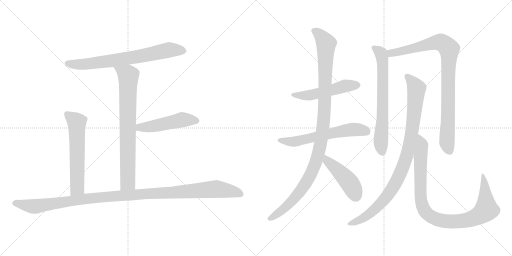
t = 0.00 s
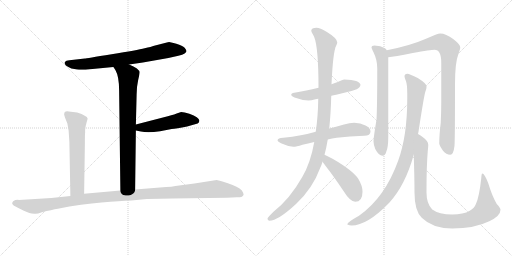
t = 2.28 s
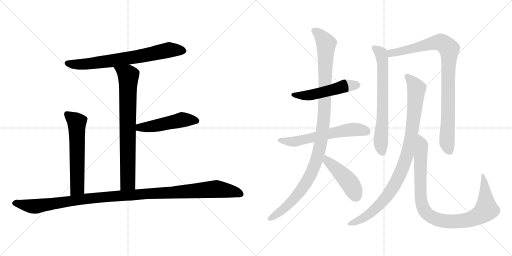
t = 4.56 s
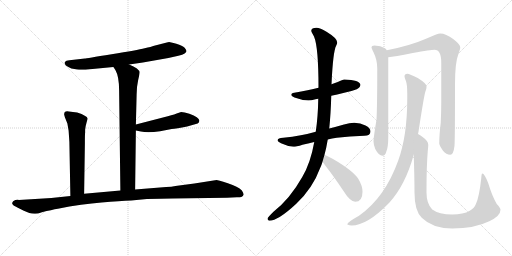
t = 6.84 s
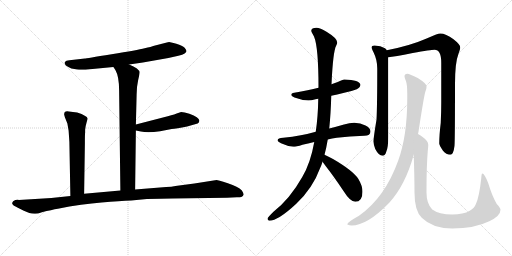
t = 9.12 s
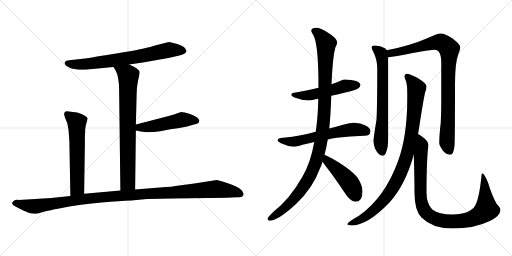
t = 11.40 s

The animated SVG that drew these frames (rendered in a browser with its animation timeline set to each time). Animation: 13 CSS @keyframes rules; one cycle of 11.40 s.

<svg version="1.1" viewBox="0 0 2048 1024" xmlns="http://www.w3.org/2000/svg">
  <g stroke="lightgray" stroke-dasharray="1,1" stroke-width="1" transform="scale(4, 4)">
    <line x1="0" y1="0" x2="256" y2="256"></line>
    <line x1="256" y1="0" x2="0" y2="256"></line>
    <line x1="128" y1="0" x2="128" y2="256"></line>
    <line x1="0" y1="128" x2="256" y2="128"></line>
    <line x1="256" y1="0" x2="512" y2="256"></line>
    <line x1="512" y1="0" x2="256" y2="256"></line>
    <line x1="384" y1="0" x2="384" y2="256"></line>
    <line x1="256" y1="128" x2="512" y2="128"></line>
  </g>
<g transform="scale(1, -1) translate(0, -850)">
   <style type="text/css">
    @keyframes keyframes0 {
      from {
       stroke: black;
       stroke-dashoffset: 730;
       stroke-width: 128;
       }
       70% {
       animation-timing-function: step-end;
       stroke: black;
       stroke-dashoffset: 0;
       stroke-width: 128;
       }
       to {
       stroke: black;
       stroke-width: 1024;
       }
       }
       #make-me-a-hanzi-animation-0 {
         animation: keyframes0 0.844076s both;
         animation-delay: 0.000000s;
         animation-timing-function: linear;
       }
    @keyframes keyframes1 {
      from {
       stroke: black;
       stroke-dashoffset: 776;
       stroke-width: 128;
       }
       72% {
       animation-timing-function: step-end;
       stroke: black;
       stroke-dashoffset: 0;
       stroke-width: 128;
       }
       to {
       stroke: black;
       stroke-width: 1024;
       }
       }
       #make-me-a-hanzi-animation-1 {
         animation: keyframes1 0.881510s both;
         animation-delay: 0.844076s;
         animation-timing-function: linear;
       }
    @keyframes keyframes2 {
      from {
       stroke: black;
       stroke-dashoffset: 497;
       stroke-width: 128;
       }
       62% {
       animation-timing-function: step-end;
       stroke: black;
       stroke-dashoffset: 0;
       stroke-width: 128;
       }
       to {
       stroke: black;
       stroke-width: 1024;
       }
       }
       #make-me-a-hanzi-animation-2 {
         animation: keyframes2 0.654460s both;
         animation-delay: 1.725586s;
         animation-timing-function: linear;
       }
    @keyframes keyframes3 {
      from {
       stroke: black;
       stroke-dashoffset: 605;
       stroke-width: 128;
       }
       66% {
       animation-timing-function: step-end;
       stroke: black;
       stroke-dashoffset: 0;
       stroke-width: 128;
       }
       to {
       stroke: black;
       stroke-width: 1024;
       }
       }
       #make-me-a-hanzi-animation-3 {
         animation: keyframes3 0.742350s both;
         animation-delay: 2.380046s;
         animation-timing-function: linear;
       }
    @keyframes keyframes4 {
      from {
       stroke: black;
       stroke-dashoffset: 1170;
       stroke-width: 128;
       }
       79% {
       animation-timing-function: step-end;
       stroke: black;
       stroke-dashoffset: 0;
       stroke-width: 128;
       }
       to {
       stroke: black;
       stroke-width: 1024;
       }
       }
       #make-me-a-hanzi-animation-4 {
         animation: keyframes4 1.202148s both;
         animation-delay: 3.122396s;
         animation-timing-function: linear;
       }
    @keyframes keyframes5 {
      from {
       stroke: black;
       stroke-dashoffset: 519;
       stroke-width: 128;
       }
       63% {
       animation-timing-function: step-end;
       stroke: black;
       stroke-dashoffset: 0;
       stroke-width: 128;
       }
       to {
       stroke: black;
       stroke-width: 1024;
       }
       }
       #make-me-a-hanzi-animation-5 {
         animation: keyframes5 0.672363s both;
         animation-delay: 4.324544s;
         animation-timing-function: linear;
       }
    @keyframes keyframes6 {
      from {
       stroke: black;
       stroke-dashoffset: 609;
       stroke-width: 128;
       }
       66% {
       animation-timing-function: step-end;
       stroke: black;
       stroke-dashoffset: 0;
       stroke-width: 128;
       }
       to {
       stroke: black;
       stroke-width: 1024;
       }
       }
       #make-me-a-hanzi-animation-6 {
         animation: keyframes6 0.745605s both;
         animation-delay: 4.996907s;
         animation-timing-function: linear;
       }
    @keyframes keyframes7 {
      from {
       stroke: black;
       stroke-dashoffset: 1104;
       stroke-width: 128;
       }
       78% {
       animation-timing-function: step-end;
       stroke: black;
       stroke-dashoffset: 0;
       stroke-width: 128;
       }
       to {
       stroke: black;
       stroke-width: 1024;
       }
       }
       #make-me-a-hanzi-animation-7 {
         animation: keyframes7 1.148438s both;
         animation-delay: 5.742512s;
         animation-timing-function: linear;
       }
    @keyframes keyframes8 {
      from {
       stroke: black;
       stroke-dashoffset: 456;
       stroke-width: 128;
       }
       60% {
       animation-timing-function: step-end;
       stroke: black;
       stroke-dashoffset: 0;
       stroke-width: 128;
       }
       to {
       stroke: black;
       stroke-width: 1024;
       }
       }
       #make-me-a-hanzi-animation-8 {
         animation: keyframes8 0.621094s both;
         animation-delay: 6.890950s;
         animation-timing-function: linear;
       }
    @keyframes keyframes9 {
      from {
       stroke: black;
       stroke-dashoffset: 689;
       stroke-width: 128;
       }
       69% {
       animation-timing-function: step-end;
       stroke: black;
       stroke-dashoffset: 0;
       stroke-width: 128;
       }
       to {
       stroke: black;
       stroke-width: 1024;
       }
       }
       #make-me-a-hanzi-animation-9 {
         animation: keyframes9 0.810710s both;
         animation-delay: 7.512044s;
         animation-timing-function: linear;
       }
    @keyframes keyframes10 {
      from {
       stroke: black;
       stroke-dashoffset: 924;
       stroke-width: 128;
       }
       75% {
       animation-timing-function: step-end;
       stroke: black;
       stroke-dashoffset: 0;
       stroke-width: 128;
       }
       to {
       stroke: black;
       stroke-width: 1024;
       }
       }
       #make-me-a-hanzi-animation-10 {
         animation: keyframes10 1.001953s both;
         animation-delay: 8.322754s;
         animation-timing-function: linear;
       }
    @keyframes keyframes11 {
      from {
       stroke: black;
       stroke-dashoffset: 962;
       stroke-width: 128;
       }
       76% {
       animation-timing-function: step-end;
       stroke: black;
       stroke-dashoffset: 0;
       stroke-width: 128;
       }
       to {
       stroke: black;
       stroke-width: 1024;
       }
       }
       #make-me-a-hanzi-animation-11 {
         animation: keyframes11 1.032878s both;
         animation-delay: 9.324707s;
         animation-timing-function: linear;
       }
    @keyframes keyframes12 {
      from {
       stroke: black;
       stroke-dashoffset: 974;
       stroke-width: 128;
       }
       76% {
       animation-timing-function: step-end;
       stroke: black;
       stroke-dashoffset: 0;
       stroke-width: 128;
       }
       to {
       stroke: black;
       stroke-width: 1024;
       }
       }
       #make-me-a-hanzi-animation-12 {
         animation: keyframes12 1.042643s both;
         animation-delay: 10.357585s;
         animation-timing-function: linear;
       }
</style>
<path d="M 516.5 592.5 L 571.5 600.5 L 673.5 618.5 L 713.5 627.5 Q 730.5 630.5 738.5 636.5 Q 745.5 642.5 745.5 643.5 L 745.5 648.5 Q 743.5 653.5 738.5 659.5 Q 730.5 667.5 705.5 675.5 Q 679.5 682.5 676.5 682.5 Q 673.5 682.5 663.5 679.5 L 616.5 667.5 Q 605.5 663.5 578.5 657.5 Q 550.5 650.5 446.5 633.5 Q 342.5 616.5 339.5 616.5 L 277.5 609.5 Q 263.5 608.5 259.5 602.5 Q 252.5 589.5 285.5 576.5 Q 311.5 571.5 322.5 571.5 Q 333.5 570.5 359.5 573.5 L 453.5 582.5 L 516.5 592.5 Z" fill="lightgray"></path> 
<path d="M 540.5 92.5 L 543.5 328.5 L 543.5 352.5 L 546.5 472.5 Q 546.5 503.5 552.5 529.5 Q 558.5 555.5 558.5 561.5 Q 558.5 567.5 547.5 576.5 Q 535.5 585.5 516.5 592.5 C 488.5 604.5 437.5 607.5 453.5 582.5 L 461.5 570.5 Q 476.5 544.5 476.5 488.5 L 481.5 88.5 C 481.5 58.5 540.5 62.5 540.5 92.5 Z" fill="lightgray"></path> 
<path d="M 543.5 328.5 L 563.5 324.5 Q 590.5 317.5 640.5 325.5 L 686.5 334.5 Q 704.5 335.5 748.5 344.5 L 790.5 356.5 Q 796.5 358.5 797.5 367.5 Q 796.5 382.5 757.5 395.5 Q 736.5 402.5 724.5 402.5 L 706.5 396.5 Q 688.5 389.5 655.5 381.5 L 543.5 352.5 C 514.5 344.5 514.5 334.5 543.5 328.5 Z" fill="lightgray"></path> 
<path d="M 308.5 400.5 L 275.5 404.5 Q 263.5 406.5 258.5 401.5 Q 256.5 396.5 256.5 392.5 L 259.5 381.5 L 269.5 356.5 L 274.5 327.5 L 277.5 282.5 L 281.5 66.5 C 282.5 36.5 336.5 45.5 336.5 75.5 L 339.5 276.5 Q 339.5 315.5 340.5 320.5 L 340.5 331.5 Q 342.5 348.5 346.5 361.5 Q 350.5 374.5 350.5 376.5 Q 348.5 387.5 308.5 400.5 Z" fill="lightgray"></path> 
<path d="M 281.5 66.5 L 205.5 58.5 L 75.5 50.5 Q 61.5 51.5 52.5 45.5 L 48.5 38.5 Q 48.5 34.5 52.5 30.5 Q 56.5 26.5 83.5 13.5 Q 109.5 0.5 117.5 -1.5 Q 125.5 -4.5 137.5 -4.5 Q 146.5 -6.5 167.5 1.5 Q 207.5 11.5 231.5 15.5 L 277.5 24.5 Q 374.5 39.5 441.5 43.5 Q 508.5 47.5 545.5 50.5 L 587.5 54.5 Q 643.5 56.5 689.5 56.5 L 907.5 59.5 L 947.5 61.5 Q 954.5 60.5 965.5 62.5 Q 972.5 66.5 974.5 71.5 Q 975.5 75.5 967.5 88.5 Q 952.5 104.5 911.5 117.5 Q 869.5 130.5 866.5 130.5 L 777.5 116.5 L 701.5 106.5 Q 687.5 102.5 664.5 102.5 L 540.5 92.5 L 481.5 88.5 L 336.5 75.5 L 281.5 66.5 Z" fill="lightgray"></path> 
<path d="M 1377.0 532.5 Q 1370.0 532.5 1351.0 522.5 Q 1341.0 518.5 1326.0 513.5 L 1274.0 499.5 Q 1235.0 490.5 1177.0 479.5 Q 1165.0 478.5 1165.0 471.5 Q 1165.0 464.5 1188.0 457.5 Q 1212.0 448.5 1234.0 448.5 Q 1244.0 448.5 1262.0 453.5 Q 1267.0 454.5 1273.0 455.5 L 1325.0 467.5 Q 1347.0 472.5 1377.0 479.5 Q 1401.0 483.5 1427.0 493.5 Q 1441.0 500.5 1442.0 511.5 Q 1439.0 530.5 1377.0 532.5 Z" fill="lightgray"></path> 
<path d="M 1263.0 323.5 Q 1232.0 314.5 1203.0 309.5 Q 1170.0 302.5 1133.0 299.5 Q 1111.0 299.5 1110.0 288.5 Q 1111.0 283.5 1124.0 277.5 Q 1150.0 265.5 1173.0 263.5 Q 1185.0 263.5 1210.0 271.5 Q 1231.0 276.5 1257.0 282.5 L 1311.0 292.5 Q 1328.0 296.5 1347.0 299.5 Q 1398.0 305.5 1457.0 307.5 Q 1482.0 307.5 1482.0 324.5 Q 1482.0 338.5 1462.0 348.5 Q 1442.0 359.5 1417.0 359.5 Q 1398.0 359.5 1376.0 352.5 Q 1345.0 343.5 1317.0 336.5 L 1263.0 323.5 Z" fill="lightgray"></path> 
<path d="M 1326.0 513.5 Q 1332.0 645.5 1345.0 668.5 Q 1349.0 677.5 1349.0 680.5 Q 1349.0 697.5 1306.0 723.5 Q 1280.0 739.5 1266.0 739.5 Q 1245.0 739.5 1245.0 727.5 Q 1245.0 723.5 1256.0 704.5 Q 1274.0 662.5 1274.0 499.5 L 1273.0 455.5 Q 1272.0 383.5 1263.0 323.5 L 1257.0 282.5 Q 1242.0 197.5 1209.0 142.5 Q 1160.0 55.5 1095.0 4.5 Q 1070.0 -19.5 1070.0 -24.5 Q 1070.0 -30.5 1077.0 -32.5 Q 1112.0 -32.5 1185.0 35.5 Q 1251.0 97.5 1281.0 179.5 Q 1286.0 189.5 1290.0 203.5 L 1298.0 231.5 Q 1305.0 256.5 1311.0 292.5 L 1317.0 336.5 Q 1323.0 393.5 1325.0 467.5 L 1326.0 513.5 Z" fill="lightgray"></path> 
<path d="M 1290.0 203.5 Q 1296.0 195.5 1304.0 184.5 Q 1334.0 146.5 1374.0 86.5 Q 1401.0 43.5 1421.0 43.5 Q 1450.0 43.5 1450.0 83.5 Q 1450.0 107.5 1433.0 135.5 Q 1411.0 168.5 1332.0 214.5 Q 1314.0 224.5 1298.0 231.5 C 1271.0 243.5 1272.0 227.5 1290.0 203.5 Z" fill="lightgray"></path> 
<path d="M 1498.0 668.5 Q 1486.0 668.5 1486.0 660.5 Q 1486.0 657.5 1494.0 641.5 Q 1509.0 611.5 1509.0 576.5 Q 1509.0 425.5 1506.0 371.5 Q 1494.0 299.5 1494.0 284.5 Q 1494.0 273.5 1501.0 254.5 Q 1515.0 227.5 1530.0 227.5 Q 1541.0 227.5 1545.0 243.5 Q 1553.0 260.5 1553.0 303.5 L 1553.0 621.5 L 1547.0 649.5 Q 1545.0 654.5 1540.0 657.5 Q 1523.0 667.5 1498.0 668.5 Z" fill="lightgray"></path> 
<path d="M 1553.0 621.5 Q 1576.0 623.5 1651.0 638.5 Q 1724.0 651.5 1738.0 651.5 Q 1765.0 651.5 1765.0 599.5 L 1765.0 440.5 Q 1765.0 404.5 1763.0 359.5 Q 1757.0 310.5 1757.0 276.5 Q 1757.0 269.5 1772.0 247.5 Q 1785.0 231.5 1801.0 231.5 Q 1814.0 231.5 1818.0 267.5 Q 1820.0 294.5 1820.0 512.5 Q 1820.0 601.5 1834.0 635.5 Q 1841.0 654.5 1841.0 660.5 Q 1841.0 672.5 1814.0 693.5 Q 1783.0 716.5 1761.0 716.5 Q 1751.0 716.5 1704.0 695.5 Q 1640.0 667.5 1547.0 649.5 C 1518.0 643.5 1523.0 617.5 1553.0 621.5 Z" fill="lightgray"></path> 
<path d="M 1629.0 555.5 Q 1618.0 555.5 1618.0 544.5 Q 1618.0 541.5 1624.0 525.5 Q 1629.0 511.5 1629.0 477.5 L 1629.0 456.5 Q 1629.0 306.5 1593.0 208.5 Q 1540.0 60.5 1436.0 -12.5 Q 1389.0 -38.5 1389.0 -47.5 Q 1398.0 -51.5 1406.0 -51.5 Q 1469.0 -51.5 1557.0 39.5 Q 1621.0 109.5 1655.0 231.5 L 1672.0 314.5 Q 1674.0 322.5 1675.0 330.5 Q 1695.0 461.5 1701.0 482.5 Q 1706.0 494.5 1706.0 501.5 L 1706.0 505.5 Q 1706.0 516.5 1671.0 538.5 Q 1639.0 554.5 1629.0 555.5 Z" fill="lightgray"></path> 
<path d="M 1655.0 231.5 Q 1658.0 137.5 1658.0 80.5 Q 1658.0 7.5 1687.0 -20.5 Q 1730.0 -63.5 1809.0 -63.5 Q 1898.0 -63.5 1957.0 -34.5 Q 2002.0 -13.5 2002.0 11.5 Q 2002.0 18.5 1987.0 34.5 Q 1968.0 67.5 1953.0 117.5 Q 1938.0 156.5 1929.0 156.5 Q 1926.0 156.5 1925.0 137.5 Q 1917.0 63.5 1904.0 35.5 Q 1898.0 18.5 1879.0 7.5 Q 1853.0 -7.5 1809.0 -7.5 Q 1756.0 -7.5 1729.0 12.5 Q 1706.0 35.5 1706.0 80.5 Q 1706.0 187.5 1711.0 245.5 Q 1713.0 265.5 1713.0 271.5 Q 1713.0 286.5 1689.0 303.5 Q 1681.0 309.5 1672.0 314.5 C 1652.0 327.5 1654.0 261.5 1655.0 231.5 Z" fill="lightgray"></path> 
      <clipPath id="make-me-a-hanzi-clip-0">
      <path d="M 516.5 592.5 L 571.5 600.5 L 673.5 618.5 L 713.5 627.5 Q 730.5 630.5 738.5 636.5 Q 745.5 642.5 745.5 643.5 L 745.5 648.5 Q 743.5 653.5 738.5 659.5 Q 730.5 667.5 705.5 675.5 Q 679.5 682.5 676.5 682.5 Q 673.5 682.5 663.5 679.5 L 616.5 667.5 Q 605.5 663.5 578.5 657.5 Q 550.5 650.5 446.5 633.5 Q 342.5 616.5 339.5 616.5 L 277.5 609.5 Q 263.5 608.5 259.5 602.5 Q 252.5 589.5 285.5 576.5 Q 311.5 571.5 322.5 571.5 Q 333.5 570.5 359.5 573.5 L 453.5 582.5 L 516.5 592.5 Z" fill="lightgray"></path>
      </clipPath>
      <path clip-path="url(#make-me-a-hanzi-clip-0)" d="M 267.5 597.5 L 349.5 594.5 L 560.5 625.5 L 687.5 651.5 L 736.5 646.5 " fill="none" id="make-me-a-hanzi-animation-0" stroke-dasharray="602 1204" stroke-linecap="round"></path>

      <clipPath id="make-me-a-hanzi-clip-1">
      <path d="M 540.5 92.5 L 543.5 328.5 L 543.5 352.5 L 546.5 472.5 Q 546.5 503.5 552.5 529.5 Q 558.5 555.5 558.5 561.5 Q 558.5 567.5 547.5 576.5 Q 535.5 585.5 516.5 592.5 C 488.5 604.5 437.5 607.5 453.5 582.5 L 461.5 570.5 Q 476.5 544.5 476.5 488.5 L 481.5 88.5 C 481.5 58.5 540.5 62.5 540.5 92.5 Z" fill="lightgray"></path>
      </clipPath>
      <path clip-path="url(#make-me-a-hanzi-clip-1)" d="M 462.5 579.5 L 513.5 545.5 L 511.5 120.5 L 488.5 96.5 " fill="none" id="make-me-a-hanzi-animation-1" stroke-dasharray="648 1296" stroke-linecap="round"></path>

      <clipPath id="make-me-a-hanzi-clip-2">
      <path d="M 543.5 328.5 L 563.5 324.5 Q 590.5 317.5 640.5 325.5 L 686.5 334.5 Q 704.5 335.5 748.5 344.5 L 790.5 356.5 Q 796.5 358.5 797.5 367.5 Q 796.5 382.5 757.5 395.5 Q 736.5 402.5 724.5 402.5 L 706.5 396.5 Q 688.5 389.5 655.5 381.5 L 543.5 352.5 C 514.5 344.5 514.5 334.5 543.5 328.5 Z" fill="lightgray"></path>
      </clipPath>
      <path clip-path="url(#make-me-a-hanzi-clip-2)" d="M 549.5 334.5 L 558.5 340.5 L 610.5 345.5 L 728.5 371.5 L 785.5 367.5 " fill="none" id="make-me-a-hanzi-animation-2" stroke-dasharray="369 738" stroke-linecap="round"></path>

      <clipPath id="make-me-a-hanzi-clip-3">
      <path d="M 308.5 400.5 L 275.5 404.5 Q 263.5 406.5 258.5 401.5 Q 256.5 396.5 256.5 392.5 L 259.5 381.5 L 269.5 356.5 L 274.5 327.5 L 277.5 282.5 L 281.5 66.5 C 282.5 36.5 336.5 45.5 336.5 75.5 L 339.5 276.5 Q 339.5 315.5 340.5 320.5 L 340.5 331.5 Q 342.5 348.5 346.5 361.5 Q 350.5 374.5 350.5 376.5 Q 348.5 387.5 308.5 400.5 Z" fill="lightgray"></path>
      </clipPath>
      <path clip-path="url(#make-me-a-hanzi-clip-3)" d="M 265.5 395.5 L 307.5 360.5 L 309.5 99.5 L 287.5 74.5 " fill="none" id="make-me-a-hanzi-animation-3" stroke-dasharray="477 954" stroke-linecap="round"></path>

      <clipPath id="make-me-a-hanzi-clip-4">
      <path d="M 281.5 66.5 L 205.5 58.5 L 75.5 50.5 Q 61.5 51.5 52.5 45.5 L 48.5 38.5 Q 48.5 34.5 52.5 30.5 Q 56.5 26.5 83.5 13.5 Q 109.5 0.5 117.5 -1.5 Q 125.5 -4.5 137.5 -4.5 Q 146.5 -6.5 167.5 1.5 Q 207.5 11.5 231.5 15.5 L 277.5 24.5 Q 374.5 39.5 441.5 43.5 Q 508.5 47.5 545.5 50.5 L 587.5 54.5 Q 643.5 56.5 689.5 56.5 L 907.5 59.5 L 947.5 61.5 Q 954.5 60.5 965.5 62.5 Q 972.5 66.5 974.5 71.5 Q 975.5 75.5 967.5 88.5 Q 952.5 104.5 911.5 117.5 Q 869.5 130.5 866.5 130.5 L 777.5 116.5 L 701.5 106.5 Q 687.5 102.5 664.5 102.5 L 540.5 92.5 L 481.5 88.5 L 336.5 75.5 L 281.5 66.5 Z" fill="lightgray"></path>
      </clipPath>
      <path clip-path="url(#make-me-a-hanzi-clip-4)" d="M 57.5 38.5 L 150.5 25.5 L 389.5 60.5 L 863.5 94.5 L 926.5 85.5 L 964.5 72.5 " fill="none" id="make-me-a-hanzi-animation-4" stroke-dasharray="1042 2084" stroke-linecap="round"></path>

      <clipPath id="make-me-a-hanzi-clip-5">
      <path d="M 1377.0 532.5 Q 1370.0 532.5 1351.0 522.5 Q 1341.0 518.5 1326.0 513.5 L 1274.0 499.5 Q 1235.0 490.5 1177.0 479.5 Q 1165.0 478.5 1165.0 471.5 Q 1165.0 464.5 1188.0 457.5 Q 1212.0 448.5 1234.0 448.5 Q 1244.0 448.5 1262.0 453.5 Q 1267.0 454.5 1273.0 455.5 L 1325.0 467.5 Q 1347.0 472.5 1377.0 479.5 Q 1401.0 483.5 1427.0 493.5 Q 1441.0 500.5 1442.0 511.5 Q 1439.0 530.5 1377.0 532.5 Z" fill="lightgray"></path>
      </clipPath>
      <path clip-path="url(#make-me-a-hanzi-clip-5)" d="M 1173.0 472.5 L 1238.0 469.5 L 1387.0 508.5 L 1431.0 510.5 " fill="none" id="make-me-a-hanzi-animation-5" stroke-dasharray="391 782" stroke-linecap="round"></path>

      <clipPath id="make-me-a-hanzi-clip-6">
      <path d="M 1263.0 323.5 Q 1232.0 314.5 1203.0 309.5 Q 1170.0 302.5 1133.0 299.5 Q 1111.0 299.5 1110.0 288.5 Q 1111.0 283.5 1124.0 277.5 Q 1150.0 265.5 1173.0 263.5 Q 1185.0 263.5 1210.0 271.5 Q 1231.0 276.5 1257.0 282.5 L 1311.0 292.5 Q 1328.0 296.5 1347.0 299.5 Q 1398.0 305.5 1457.0 307.5 Q 1482.0 307.5 1482.0 324.5 Q 1482.0 338.5 1462.0 348.5 Q 1442.0 359.5 1417.0 359.5 Q 1398.0 359.5 1376.0 352.5 Q 1345.0 343.5 1317.0 336.5 L 1263.0 323.5 Z" fill="lightgray"></path>
      </clipPath>
      <path clip-path="url(#make-me-a-hanzi-clip-6)" d="M 1117.0 289.5 L 1176.0 283.5 L 1390.0 330.5 L 1423.0 333.5 L 1464.0 325.5 " fill="none" id="make-me-a-hanzi-animation-6" stroke-dasharray="481 962" stroke-linecap="round"></path>

      <clipPath id="make-me-a-hanzi-clip-7">
      <path d="M 1326.0 513.5 Q 1332.0 645.5 1345.0 668.5 Q 1349.0 677.5 1349.0 680.5 Q 1349.0 697.5 1306.0 723.5 Q 1280.0 739.5 1266.0 739.5 Q 1245.0 739.5 1245.0 727.5 Q 1245.0 723.5 1256.0 704.5 Q 1274.0 662.5 1274.0 499.5 L 1273.0 455.5 Q 1272.0 383.5 1263.0 323.5 L 1257.0 282.5 Q 1242.0 197.5 1209.0 142.5 Q 1160.0 55.5 1095.0 4.5 Q 1070.0 -19.5 1070.0 -24.5 Q 1070.0 -30.5 1077.0 -32.5 Q 1112.0 -32.5 1185.0 35.5 Q 1251.0 97.5 1281.0 179.5 Q 1286.0 189.5 1290.0 203.5 L 1298.0 231.5 Q 1305.0 256.5 1311.0 292.5 L 1317.0 336.5 Q 1323.0 393.5 1325.0 467.5 L 1326.0 513.5 Z" fill="lightgray"></path>
      </clipPath>
      <path clip-path="url(#make-me-a-hanzi-clip-7)" d="M 1256.0 727.5 L 1285.0 705.5 L 1305.0 676.5 L 1297.0 399.5 L 1276.0 244.5 L 1256.0 180.5 L 1214.0 103.5 L 1164.0 40.5 L 1078.0 -24.5 " fill="none" id="make-me-a-hanzi-animation-7" stroke-dasharray="976 1952" stroke-linecap="round"></path>

      <clipPath id="make-me-a-hanzi-clip-8">
      <path d="M 1290.0 203.5 Q 1296.0 195.5 1304.0 184.5 Q 1334.0 146.5 1374.0 86.5 Q 1401.0 43.5 1421.0 43.5 Q 1450.0 43.5 1450.0 83.5 Q 1450.0 107.5 1433.0 135.5 Q 1411.0 168.5 1332.0 214.5 Q 1314.0 224.5 1298.0 231.5 C 1271.0 243.5 1272.0 227.5 1290.0 203.5 Z" fill="lightgray"></path>
      </clipPath>
      <path clip-path="url(#make-me-a-hanzi-clip-8)" d="M 1301.0 223.5 L 1309.0 207.5 L 1396.0 121.5 L 1423.0 68.5 " fill="none" id="make-me-a-hanzi-animation-8" stroke-dasharray="328 656" stroke-linecap="round"></path>

      <clipPath id="make-me-a-hanzi-clip-9">
      <path d="M 1498.0 668.5 Q 1486.0 668.5 1486.0 660.5 Q 1486.0 657.5 1494.0 641.5 Q 1509.0 611.5 1509.0 576.5 Q 1509.0 425.5 1506.0 371.5 Q 1494.0 299.5 1494.0 284.5 Q 1494.0 273.5 1501.0 254.5 Q 1515.0 227.5 1530.0 227.5 Q 1541.0 227.5 1545.0 243.5 Q 1553.0 260.5 1553.0 303.5 L 1553.0 621.5 L 1547.0 649.5 Q 1545.0 654.5 1540.0 657.5 Q 1523.0 667.5 1498.0 668.5 Z" fill="lightgray"></path>
      </clipPath>
      <path clip-path="url(#make-me-a-hanzi-clip-9)" d="M 1495.0 659.5 L 1524.0 637.5 L 1531.0 597.5 L 1531.0 390.5 L 1523.0 286.5 L 1529.0 242.5 " fill="none" id="make-me-a-hanzi-animation-9" stroke-dasharray="561 1122" stroke-linecap="round"></path>

      <clipPath id="make-me-a-hanzi-clip-10">
      <path d="M 1553.0 621.5 Q 1576.0 623.5 1651.0 638.5 Q 1724.0 651.5 1738.0 651.5 Q 1765.0 651.5 1765.0 599.5 L 1765.0 440.5 Q 1765.0 404.5 1763.0 359.5 Q 1757.0 310.5 1757.0 276.5 Q 1757.0 269.5 1772.0 247.5 Q 1785.0 231.5 1801.0 231.5 Q 1814.0 231.5 1818.0 267.5 Q 1820.0 294.5 1820.0 512.5 Q 1820.0 601.5 1834.0 635.5 Q 1841.0 654.5 1841.0 660.5 Q 1841.0 672.5 1814.0 693.5 Q 1783.0 716.5 1761.0 716.5 Q 1751.0 716.5 1704.0 695.5 Q 1640.0 667.5 1547.0 649.5 C 1518.0 643.5 1523.0 617.5 1553.0 621.5 Z" fill="lightgray"></path>
      </clipPath>
      <path clip-path="url(#make-me-a-hanzi-clip-10)" d="M 1556.0 629.5 L 1575.0 640.5 L 1659.0 656.5 L 1744.0 681.5 L 1768.0 679.5 L 1797.0 654.5 L 1788.0 279.5 L 1798.0 246.5 " fill="none" id="make-me-a-hanzi-animation-10" stroke-dasharray="796 1592" stroke-linecap="round"></path>

      <clipPath id="make-me-a-hanzi-clip-11">
      <path d="M 1629.0 555.5 Q 1618.0 555.5 1618.0 544.5 Q 1618.0 541.5 1624.0 525.5 Q 1629.0 511.5 1629.0 477.5 L 1629.0 456.5 Q 1629.0 306.5 1593.0 208.5 Q 1540.0 60.5 1436.0 -12.5 Q 1389.0 -38.5 1389.0 -47.5 Q 1398.0 -51.5 1406.0 -51.5 Q 1469.0 -51.5 1557.0 39.5 Q 1621.0 109.5 1655.0 231.5 L 1672.0 314.5 Q 1674.0 322.5 1675.0 330.5 Q 1695.0 461.5 1701.0 482.5 Q 1706.0 494.5 1706.0 501.5 L 1706.0 505.5 Q 1706.0 516.5 1671.0 538.5 Q 1639.0 554.5 1629.0 555.5 Z" fill="lightgray"></path>
      </clipPath>
      <path clip-path="url(#make-me-a-hanzi-clip-11)" d="M 1630.0 543.5 L 1666.0 496.5 L 1652.0 346.5 L 1635.0 257.5 L 1612.0 182.5 L 1574.0 103.5 L 1521.0 33.5 L 1461.0 -17.5 L 1394.0 -46.5 " fill="none" id="make-me-a-hanzi-animation-11" stroke-dasharray="834 1668" stroke-linecap="round"></path>

      <clipPath id="make-me-a-hanzi-clip-12">
      <path d="M 1655.0 231.5 Q 1658.0 137.5 1658.0 80.5 Q 1658.0 7.5 1687.0 -20.5 Q 1730.0 -63.5 1809.0 -63.5 Q 1898.0 -63.5 1957.0 -34.5 Q 2002.0 -13.5 2002.0 11.5 Q 2002.0 18.5 1987.0 34.5 Q 1968.0 67.5 1953.0 117.5 Q 1938.0 156.5 1929.0 156.5 Q 1926.0 156.5 1925.0 137.5 Q 1917.0 63.5 1904.0 35.5 Q 1898.0 18.5 1879.0 7.5 Q 1853.0 -7.5 1809.0 -7.5 Q 1756.0 -7.5 1729.0 12.5 Q 1706.0 35.5 1706.0 80.5 Q 1706.0 187.5 1711.0 245.5 Q 1713.0 265.5 1713.0 271.5 Q 1713.0 286.5 1689.0 303.5 Q 1681.0 309.5 1672.0 314.5 C 1652.0 327.5 1654.0 261.5 1655.0 231.5 Z" fill="lightgray"></path>
      </clipPath>
      <path clip-path="url(#make-me-a-hanzi-clip-12)" d="M 1673.0 306.5 L 1688.0 273.5 L 1681.0 187.5 L 1686.0 38.5 L 1698.0 7.5 L 1727.0 -18.5 L 1773.0 -33.5 L 1849.0 -33.5 L 1891.0 -23.5 L 1934.0 0.5 L 1945.0 12.5 L 1945.0 24.5 L 1931.0 152.5 " fill="none" id="make-me-a-hanzi-animation-12" stroke-dasharray="846 1692" stroke-linecap="round"></path>

</g>
</svg>
